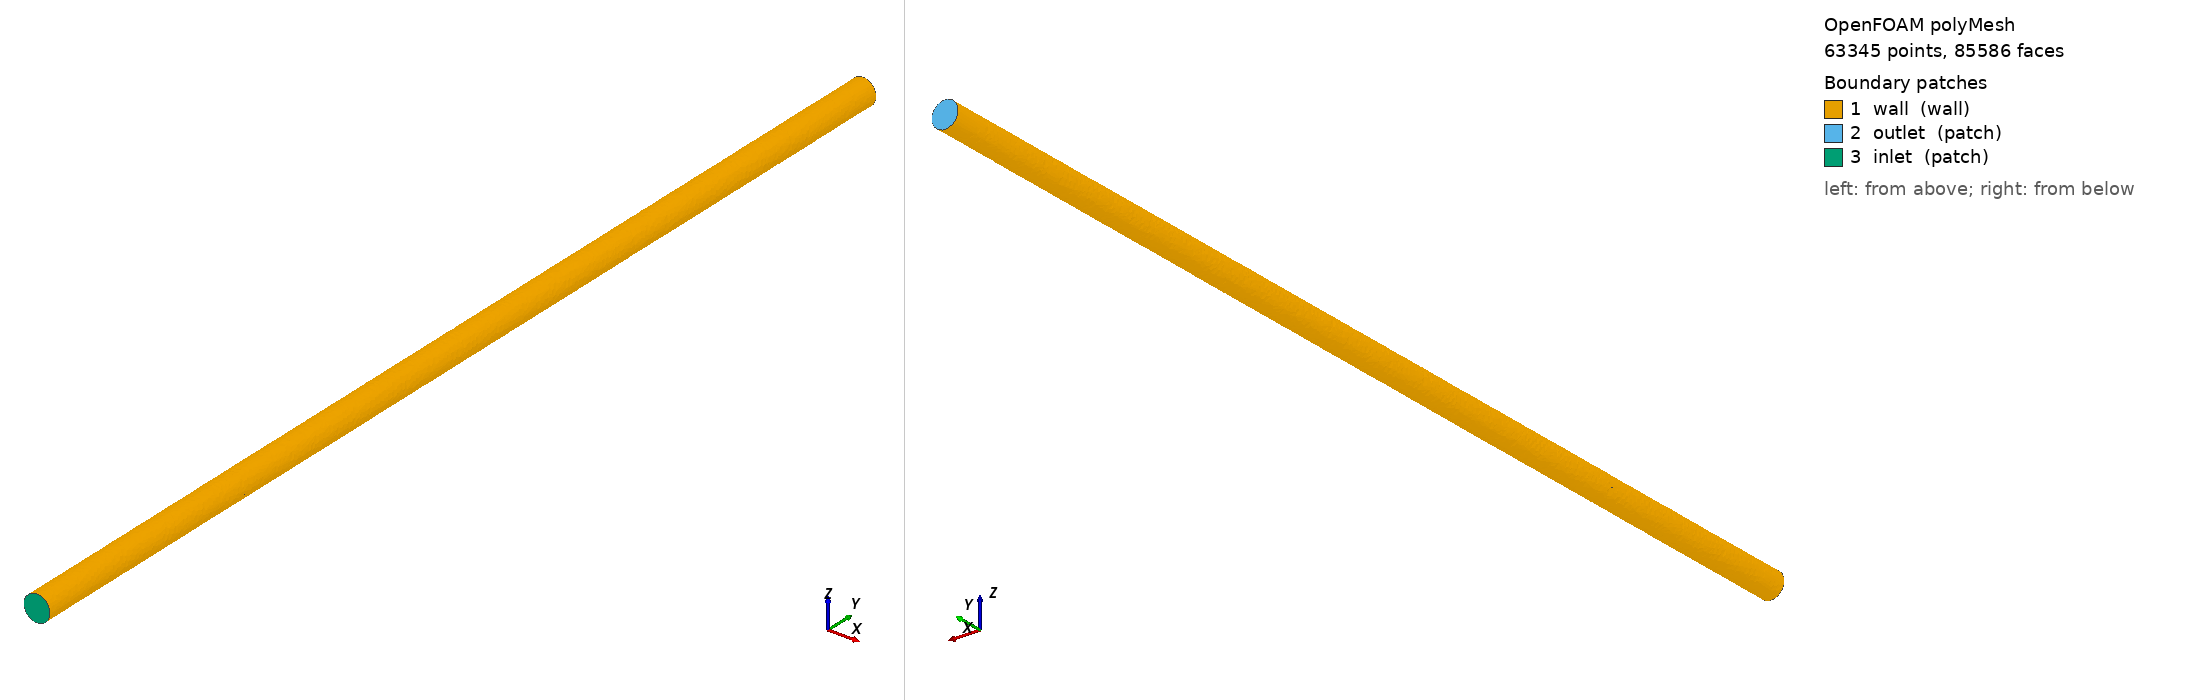

OpenFOAM case: the committed polyMesh, 63345 points, 85586 faces. Boundary patches (legend numbers): 1 wall (wall), 2 outlet (patch), 3 inlet (patch). Left view from above one corner, right view from below the opposite corner. Boundary conditions: 2 field file(s) under 0/; 3 of 3 drawn patches have an entry in a shipped field file.

=== constant/polyMesh/boundary ===
/*--------------------------------*- C++ -*----------------------------------*\
| =========                 |                                                 |
| \\      /  F ield         | OpenFOAM: The Open Source CFD Toolbox           |
|  \\    /   O peration     | Version:  2512                                  |
|   \\  /    A nd           | Website:  www.openfoam.com                      |
|    \\/     M anipulation  |                                                 |
\*---------------------------------------------------------------------------*/
FoamFile
{
    version     2.0;
    format      ascii;
    arch        "LSB;label=32;scalar=64";
    class       polyBoundaryMesh;
    location    "constant/polyMesh";
    object      boundary;
}
// * * * * * * * * * * * * * * * * * * * * * * * * * * * * * * * * * * * * * //

3
(
    wall
    {
        type            wall;
        inGroups        1(wall);
        nFaces          3621;
        startFace       81800;
    }
    outlet
    {
        type            patch;
        nFaces          82;
        startFace       85421;
    }
    inlet
    {
        type            patch;
        nFaces          83;
        startFace       85503;
    }
)

// ************************************************************************* //


=== system/controlDict ===
/*--------------------------------*- C++ -*----------------------------------*\
| =========                 |                                                 |
| \\      /  F ield         | OpenFOAM: The Open Source CFD Toolbox           |
|  \\    /   O peration     | Version:  v2306                                 |
|   \\  /    A nd           | Website:  www.openfoam.com                      |
|    \\/     M anipulation  |                                                 |
\*---------------------------------------------------------------------------*/
FoamFile
{
    version     2.0;
    format      ascii;
    class       dictionary;
    object      controlDict;
}
// * * * * * * * * * * * * * * * * * * * * * * * * * * * * * * * * * * * * * //

application     NBFoam;

startFrom       latestTime;


stopAt          endTime;

//stopAt          writeNow;

endTime         650;


deltaT          0.00013;

writeControl    runTime;

writeInterval   1.0;

//purgeWrite      0;

writeFormat     binary;

writePrecision  6;

writeCompression off;

timeFormat      general;

timePrecision   7;

runTimeModifiable yes;



// ************************************************************************* //

functions
{
	
	Maximum_Concentration
	{
		#includeEtc "caseDicts/postProcessing/minMax/cellMax"
		enabled 	    true; 	//true or false
		log             true;	//write to screen
		fields  (C);
	}

	Minimum_Concentration
	{
		#includeEtc "caseDicts/postProcessing/minMax/cellMin"
		enabled 	    true; 	//true or false
		log             true;	//write to screen
		fields  (C);
	}
	
	
} 


=== 0/C ===
/*--------------------------------*- C++ -*----------------------------------*\
| =========                 |                                                 |
| \\      /  F ield         | OpenFOAM: The Open Source CFD Toolbox           |
|  \\    /   O peration     | Version:  2312                                  |
|   \\  /    A nd           | Website:  www.openfoam.com                      |
|    \\/     M anipulation  |                                                 |
\*---------------------------------------------------------------------------*/
FoamFile
{
    version     2.0;
    format      ascii;
    arch        "LSB;label=32;scalar=64";
    class       volScalarField;
    location    "0";
    object      C;
}
// * * * * * * * * * * * * * * * * * * * * * * * * * * * * * * * * * * * * * //

dimensions      [1 -3 0 0 0 0 0];

internalField   uniform 0;

boundaryField
{
    inlet
    {
        type            uniformFixedValue;
        
        // "table" linearly interpolates between the points defined below
        uniformValue    table
        (
            (0      2.444)   // Start at 2.444
            (60     2.444)   // Hold 2.444 until 20s
            (60.0001  0)       // Drop to 0 immediately after (small time step)
            (10000  0)       // Stay at 0 for the rest of the simulation
        );
        
        value           uniform 2.444; // Initial value at t=0
    }
    wall
    {
        type            zeroGradient;
    }
    outlet
    {
        type            zeroGradient;
    }

}


// ************************************************************************* //


Also in the case, not shown: constant/polyMesh/faces (numeric list); constant/polyMesh/neighbour (numeric list); constant/polyMesh/owner (numeric list); constant/polyMesh/points (numeric list).
